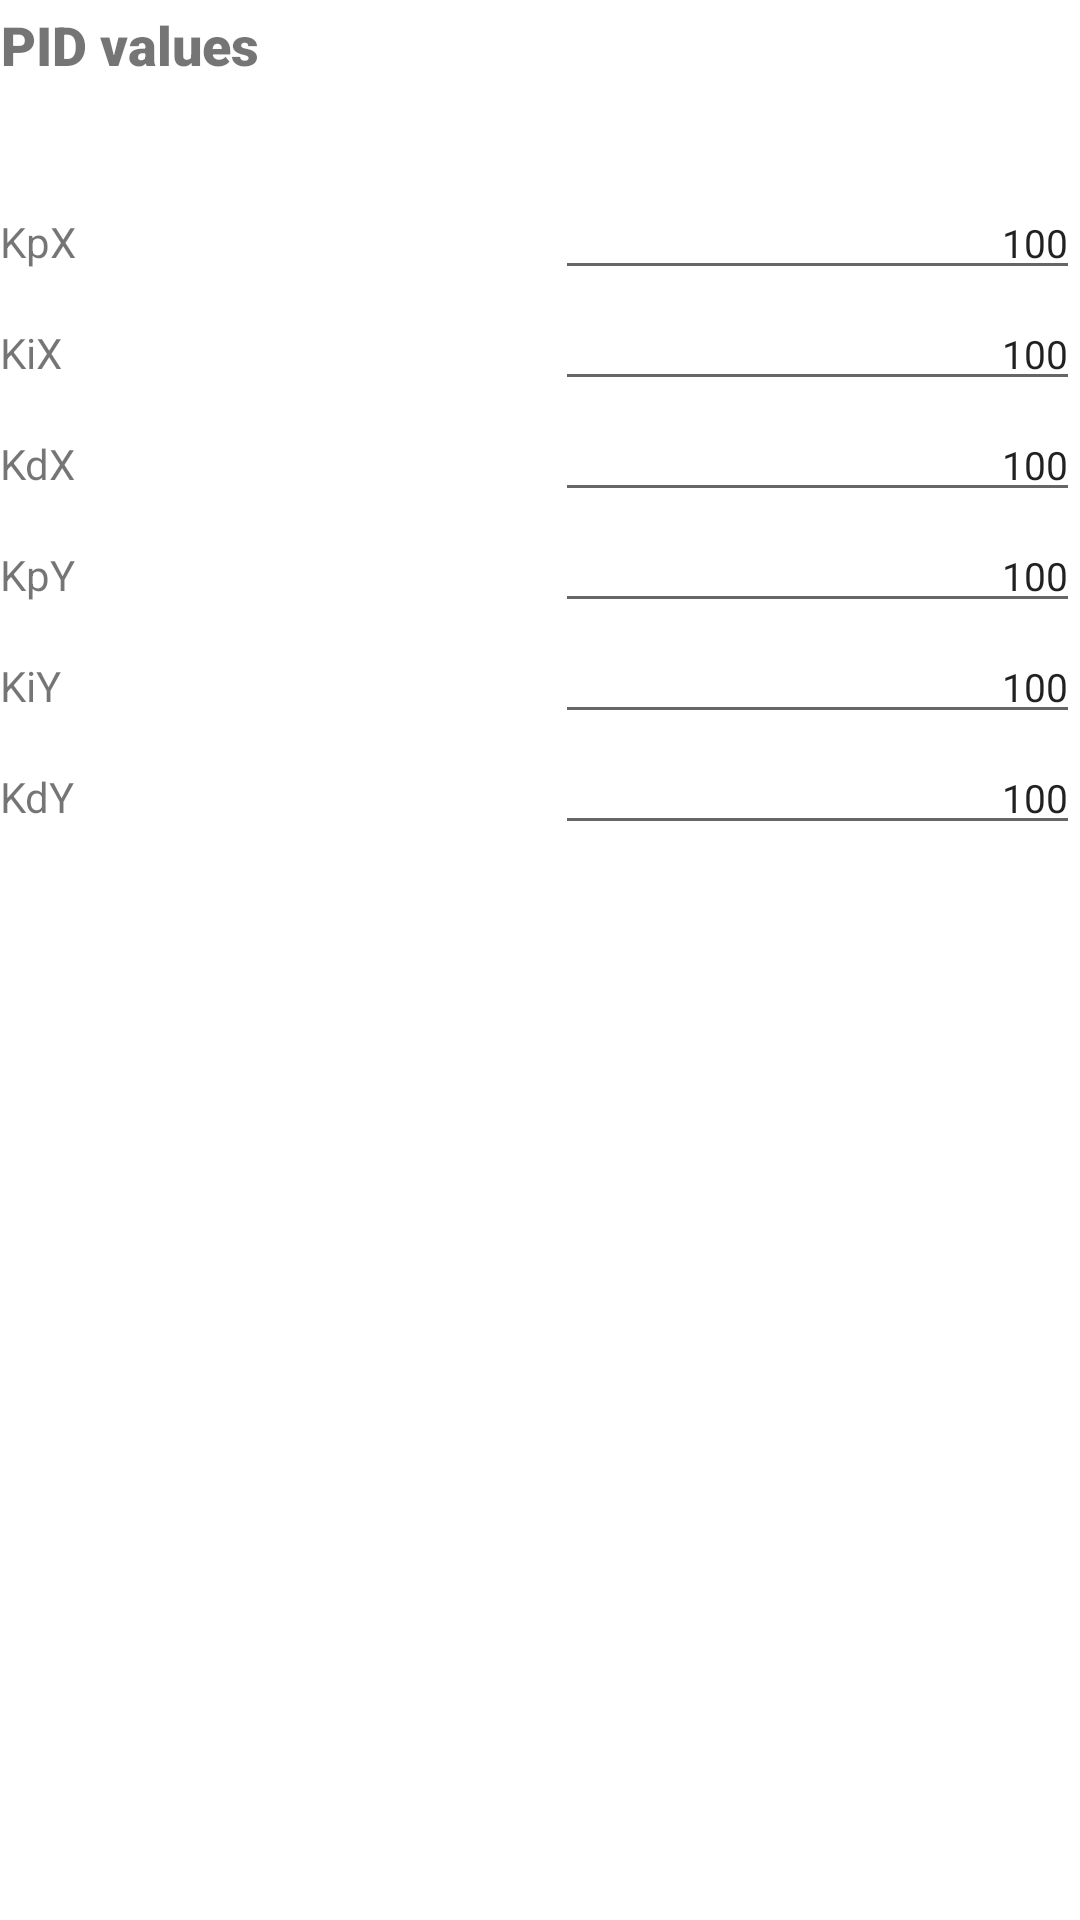

Layout XML and referenced resources for this Android screen:
<!-- AndroidManifest.xml: application theme Theme.motorgimbalconsole -->
<!-- res/layout/fragment_gimbal_config_part2.xml -->
<?xml version="1.0" encoding="utf-8"?>
<RelativeLayout xmlns:android="http://schemas.android.com/apk/res/android"
    android:orientation="vertical"
    android:layout_width="match_parent"
    android:layout_height="match_parent"
    android:fitsSystemWindows="true">

    <TextView
        android:id="@+id/txtViewTab2Title"
        android:layout_width="wrap_content"
        android:layout_height="wrap_content"
        android:elegantTextHeight="true"
        android:fontFamily="sans-serif-black"
        android:gravity="center_horizontal"
        android:text="@string/pid_values"
        android:textSize="18sp" />
    <TextView
        android:id="@+id/txtKpX"
        android:layout_width="wrap_content"
        android:layout_height="wrap_content"
        android:layout_below="@+id/txtViewTab2Title"
        android:layout_marginTop="40dp"
        android:text="@string/kpx" />

    <EditText
        android:id="@+id/editTxtKpX"
        android:layout_width="175dp"
        android:layout_height="wrap_content"
        android:layout_alignBaseline="@+id/txtKpX"
        android:layout_alignParentEnd="true"
        android:ems="10"
        android:inputType="numberDecimal"
        android:singleLine="true"
        android:text="100"
        android:textAlignment="textEnd"
        android:textIsSelectable="false"
        android:textSize="13sp" />

    <TextView
        android:id="@+id/txtKiX"
        android:layout_width="wrap_content"
        android:layout_height="wrap_content"
        android:layout_below="@+id/txtKpX"
        android:layout_alignParentStart="true"
        android:layout_alignParentLeft="true"
        android:layout_marginTop="18dp"
        android:text="@string/kix" />

    <EditText
        android:id="@+id/editTxtKiX"
        android:layout_width="175dp"
        android:layout_height="wrap_content"
        android:layout_alignBaseline="@+id/txtKiX"
        android:layout_alignParentEnd="true"
        android:ems="10"
        android:inputType="numberDecimal"
        android:singleLine="true"
        android:text="100"
        android:textAlignment="textEnd"
        android:textIsSelectable="false"
        android:textSize="13sp" />

    <TextView
        android:id="@+id/txtKdX"
        android:layout_width="wrap_content"
        android:layout_height="wrap_content"
        android:layout_below="@+id/txtKiX"
        android:layout_alignParentStart="true"
        android:layout_alignParentLeft="true"
        android:layout_marginTop="18dp"
        android:text="@string/kdx" />

    <EditText
        android:id="@+id/editTxtKdX"
        android:layout_width="175dp"
        android:layout_height="wrap_content"
        android:layout_alignBaseline="@+id/txtKdX"
        android:layout_alignParentEnd="true"
        android:ems="10"
        android:inputType="numberDecimal"
        android:singleLine="true"
        android:text="100"
        android:textAlignment="textEnd"
        android:textIsSelectable="false"
        android:textSize="13sp" />

    <TextView
        android:id="@+id/txtKpY"
        android:layout_width="wrap_content"
        android:layout_height="wrap_content"
        android:layout_below="@+id/txtKdX"
        android:layout_alignParentStart="true"
        android:layout_alignParentLeft="true"
        android:layout_marginTop="18dp"
        android:text="@string/kpy" />

    <EditText
        android:id="@+id/editTxtKpY"
        android:layout_width="175dp"
        android:layout_height="wrap_content"
        android:layout_alignBaseline="@+id/txtKpY"
        android:layout_alignParentEnd="true"
        android:ems="10"
        android:inputType="numberDecimal"
        android:singleLine="true"
        android:text="100"
        android:textAlignment="textEnd"
        android:textIsSelectable="false"
        android:textSize="13sp" />

    <TextView
        android:id="@+id/txtKiY"
        android:layout_width="wrap_content"
        android:layout_height="wrap_content"
        android:layout_below="@+id/txtKpY"
        android:layout_alignParentStart="true"
        android:layout_alignParentLeft="true"
        android:layout_marginTop="18dp"
        android:text="@string/kiy" />

    <EditText
        android:id="@+id/editTxtKiY"
        android:layout_width="175dp"
        android:layout_height="wrap_content"
        android:layout_alignBaseline="@+id/txtKiY"
        android:layout_alignParentEnd="true"
        android:ems="10"
        android:inputType="numberDecimal"
        android:singleLine="true"
        android:text="100"
        android:textAlignment="textEnd"
        android:textIsSelectable="false"
        android:textSize="13sp" />

    <TextView
        android:id="@+id/txtKdY"
        android:layout_width="wrap_content"
        android:layout_height="wrap_content"
        android:layout_below="@+id/txtKiY"
        android:layout_alignParentStart="true"
        android:layout_alignParentLeft="true"
        android:layout_marginTop="18dp"
        android:text="@string/kdy" />

    <EditText
        android:id="@+id/editTxtKdY"
        android:layout_width="175dp"
        android:layout_height="wrap_content"
        android:layout_alignBaseline="@+id/txtKdY"
        android:layout_alignParentEnd="true"
        android:ems="10"
        android:inputType="numberDecimal"
        android:singleLine="true"
        android:text="100"
        android:textAlignment="textEnd"
        android:textIsSelectable="false"
        android:textSize="13sp" />


</RelativeLayout>
<!-- resources referenced by this layout -->
<resources>
  <string name="kdx">KdX</string>
  <string name="kdy">KdY</string>
  <string name="kix">KiX</string>
  <string name="kiy">KiY</string>
  <string name="kpx">KpX</string>
  <string name="kpy">KpY</string>
  <string name="pid_values">PID values</string>
  <style name="Theme.motorgimbalconsole" parent="Theme.MaterialComponents.DayNight.DarkActionBar">
          
          <item name="colorPrimary">@color/purple_500</item>
          <item name="colorPrimaryVariant">@color/purple_700</item>
          <item name="colorOnPrimary">@color/white</item>
          
          <item name="colorSecondary">@color/teal_200</item>
          <item name="colorSecondaryVariant">@color/teal_700</item>
          <item name="colorOnSecondary">@color/black</item>
          
          <item name="android:statusBarColor" tools:targetApi="l">?attr/colorPrimaryVariant</item>
          
      </style>
  <color name="purple_500">#FF6200EE</color>
  <color name="purple_700">#FF3700B3</color>
  <color name="white">#FFFFFFFF</color>
  <color name="teal_200">#FF03DAC5</color>
  <color name="teal_700">#FF018786</color>
  <color name="black">#FF000000</color>
</resources>
